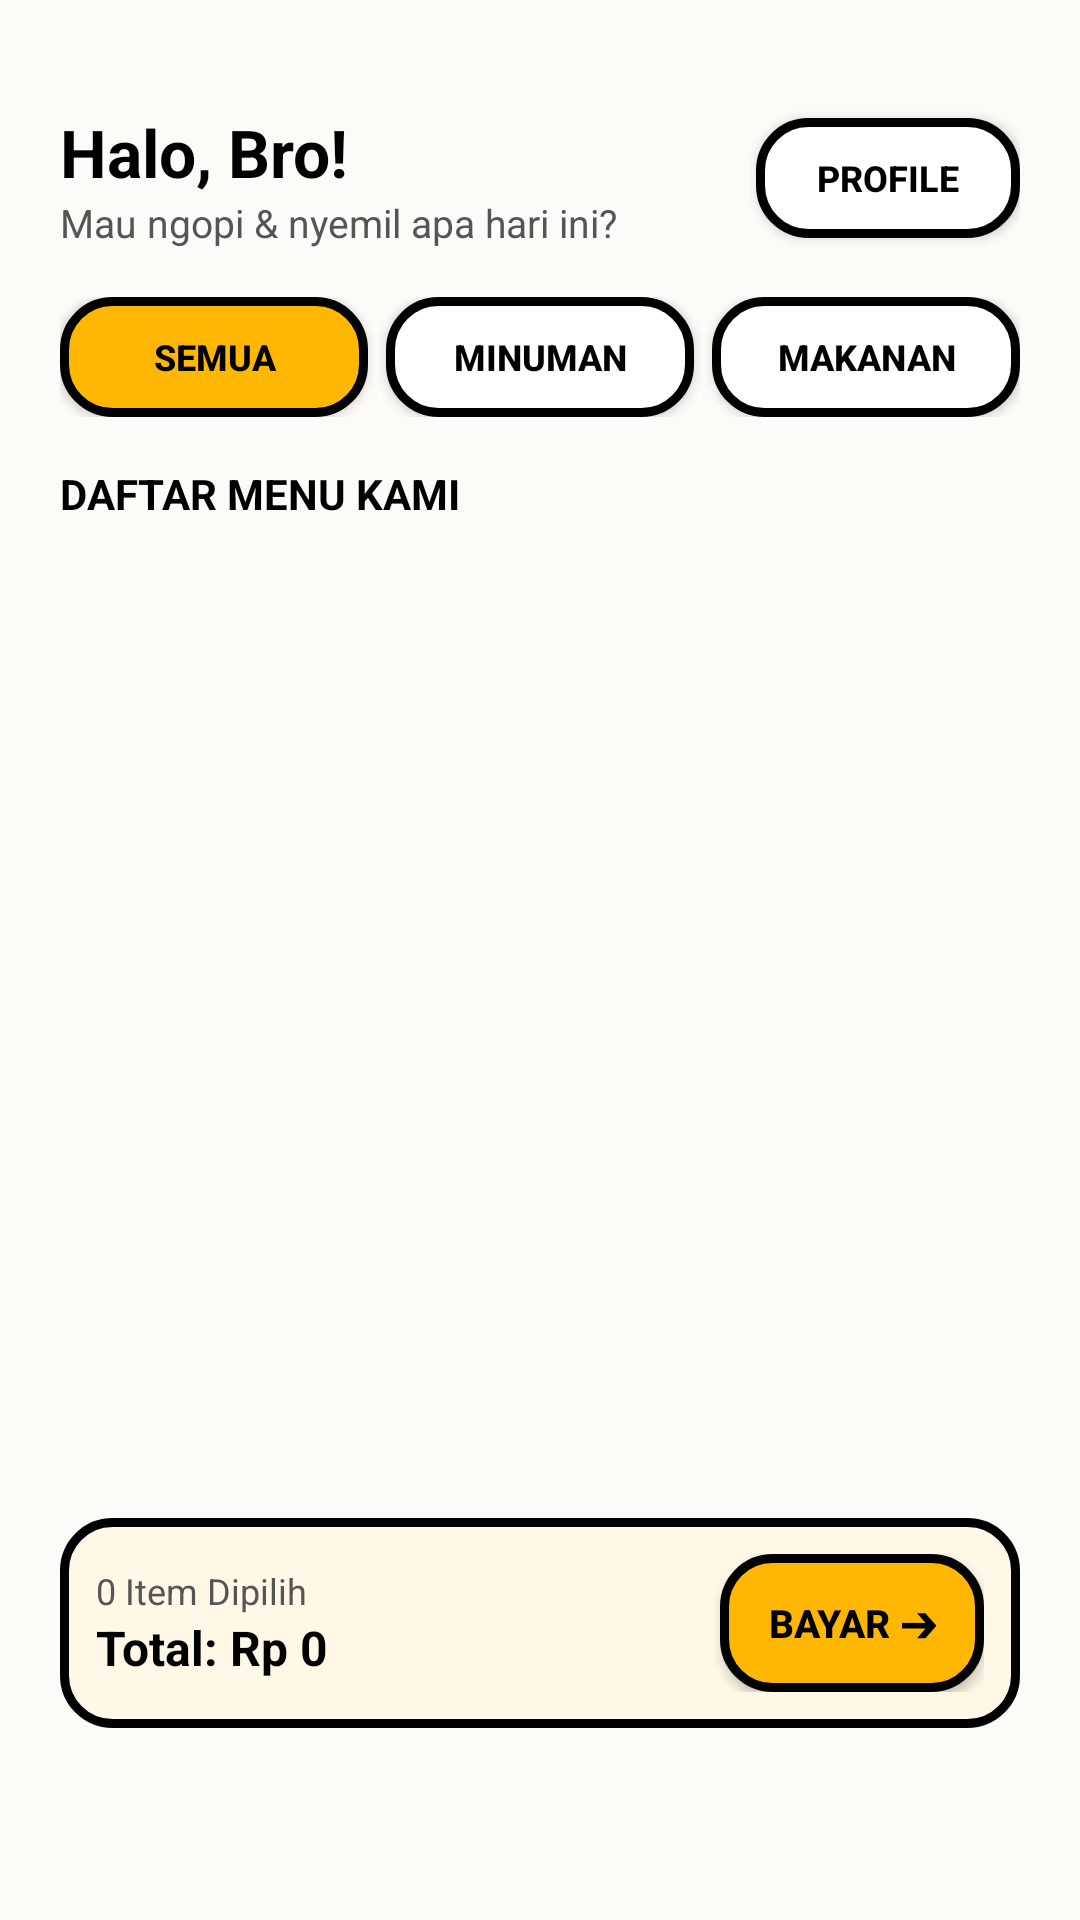

This screen was rendered from an Android layout file. Write that file and the resources it references.
<!-- AndroidManifest.xml: application theme Theme.Kopi_dan_nyemil -->
<!-- res/layout/activity_home.xml -->
<?xml version="1.0" encoding="utf-8"?>
<RelativeLayout xmlns:android="http://schemas.android.com/apk/res/android"
    android:layout_width="match_parent"
    android:layout_height="match_parent"
    android:background="#FDFBF7"
    android:paddingHorizontal="20dp"
    android:paddingTop="36dp"
    android:paddingBottom="28dp">

    
    <LinearLayout
        android:id="@+id/headerLayout"
        android:layout_width="match_parent"
        android:layout_height="wrap_content"
        android:gravity="center_vertical"
        android:orientation="horizontal">

        <LinearLayout
            android:layout_width="0dp"
            android:layout_height="wrap_content"
            android:layout_weight="1"
            android:orientation="vertical">

            <TextView
                android:id="@+id/tvGreeting"
                android:layout_width="wrap_content"
                android:layout_height="wrap_content"
                android:text="Halo, Bro!"
                android:textColor="#000000"
                android:textSize="22sp"
                android:textStyle="bold" />

            <TextView
                android:layout_width="wrap_content"
                android:layout_height="wrap_content"
                android:text="Mau ngopi &amp; nyemil apa hari ini?"
                android:textColor="#555555"
                android:textSize="13sp" />
        </LinearLayout>

        <androidx.appcompat.widget.AppCompatButton
            android:id="@+id/btnProfile"
            android:layout_width="wrap_content"
            android:layout_height="40dp"
            android:background="@drawable/bg_neo_button_outline"
            android:paddingHorizontal="14dp"
            android:text="PROFILE"
            android:textColor="#000000"
            android:textSize="12sp"
            android:textStyle="bold" />
    </LinearLayout>

    
    <LinearLayout
        android:id="@+id/filterLayout"
        android:layout_width="match_parent"
        android:layout_height="wrap_content"
        android:layout_below="@id/headerLayout"
        android:layout_marginTop="16dp"
        android:orientation="horizontal">

        <androidx.appcompat.widget.AppCompatButton
            android:id="@+id/btnFilterAll"
            android:layout_width="0dp"
            android:layout_height="40dp"
            android:layout_weight="1"
            android:layout_marginEnd="6dp"
            android:background="@drawable/bg_neo_button"
            android:text="SEMUA"
            android:textColor="#000000"
            android:textSize="12sp"
            android:textStyle="bold" />

        <androidx.appcompat.widget.AppCompatButton
            android:id="@+id/btnFilterDrink"
            android:layout_width="0dp"
            android:layout_height="40dp"
            android:layout_weight="1"
            android:layout_marginEnd="6dp"
            android:background="@drawable/bg_neo_button_outline"
            android:text="MINUMAN"
            android:textColor="#000000"
            android:textSize="12sp"
            android:textStyle="bold" />

        <androidx.appcompat.widget.AppCompatButton
            android:id="@+id/btnFilterFood"
            android:layout_width="0dp"
            android:layout_height="40dp"
            android:layout_weight="1"
            android:background="@drawable/bg_neo_button_outline"
            android:text="MAKANAN"
            android:textColor="#000000"
            android:textSize="12sp"
            android:textStyle="bold" />
    </LinearLayout>

    <TextView
        android:id="@+id/tvMenuTitle"
        android:layout_width="wrap_content"
        android:layout_height="wrap_content"
        android:layout_below="@id/filterLayout"
        android:layout_marginTop="16dp"
        android:layout_marginBottom="8dp"
        android:text="DAFTAR MENU KAMI"
        android:textColor="#000000"
        android:textSize="14sp"
        android:textStyle="bold" />

    
    <androidx.recyclerview.widget.RecyclerView
        android:id="@+id/rvMenu"
        android:layout_width="match_parent"
        android:layout_height="match_parent"
        android:layout_above="@id/bottomPayBar"
        android:layout_below="@id/tvMenuTitle"
        android:clipToPadding="false"
        android:paddingBottom="16dp" />

    
    <LinearLayout
        android:id="@+id/bottomPayBar"
        android:layout_width="match_parent"
        android:layout_height="wrap_content"
        android:layout_alignParentBottom="true"
        android:layout_marginBottom="36dp"
        android:background="@drawable/bg_neo_card"
        android:gravity="center_vertical"
        android:orientation="horizontal"
        android:padding="12dp">

        <LinearLayout
            android:layout_width="0dp"
            android:layout_height="wrap_content"
            android:layout_weight="1"
            android:orientation="vertical">

            <TextView
                android:id="@+id/tvTotalItems"
                android:layout_width="wrap_content"
                android:layout_height="wrap_content"
                android:text="0 Item Dipilih"
                android:textColor="#555555"
                android:textSize="12sp" />

            <TextView
                android:id="@+id/tvTotalPrice"
                android:layout_width="wrap_content"
                android:layout_height="wrap_content"
                android:text="Total: Rp 0"
                android:textColor="#000000"
                android:textSize="16sp"
                android:textStyle="bold" />
        </LinearLayout>

        <androidx.appcompat.widget.AppCompatButton
            android:id="@+id/btnCheckout"
            android:layout_width="wrap_content"
            android:layout_height="46dp"
            android:background="@drawable/bg_neo_button"
            android:paddingHorizontal="16dp"
            android:text="BAYAR ➔"
            android:textColor="#000000"
            android:textSize="13sp"
            android:textStyle="bold" />

    </LinearLayout>

</RelativeLayout>
<!-- resources referenced by this layout -->
<resources>
  <!-- drawable bg_neo_button (drawable) -->
  <?xml version="1.0" encoding="utf-8"?>
  <shape xmlns:android="http://schemas.android.com/apk/res/android"
      android:shape="rectangle">
      <solid android:color="#FFB703" /> 
      <stroke
          android:width="3dp"
          android:color="#000000" /> 
      <corners android:radius="16dp" />
  </shape>
  <!-- drawable bg_neo_button_outline (drawable) -->
  <?xml version="1.0" encoding="utf-8"?>
  <shape xmlns:android="http://schemas.android.com/apk/res/android"
      android:shape="rectangle">
      <solid android:color="#FFFFFF" /> 
      <stroke
          android:width="3dp"
          android:color="#000000" /> 
      <corners android:radius="16dp" />
  </shape>
  <!-- drawable bg_neo_card (drawable) -->
  <?xml version="1.0" encoding="utf-8"?>
  <shape xmlns:android="http://schemas.android.com/apk/res/android"
      android:shape="rectangle">
      <solid android:color="#FFF8E7" /> 
      <stroke
          android:width="3dp"
          android:color="#000000" />
      <corners android:radius="16dp" />
  </shape>
  <style name="Theme.Kopi_dan_nyemil" parent="Base.Theme.Kopi_dan_nyemil" />
  <style name="Base.Theme.Kopi_dan_nyemil" parent="Theme.Material3.DayNight.NoActionBar">
          
          
      </style>
</resources>
